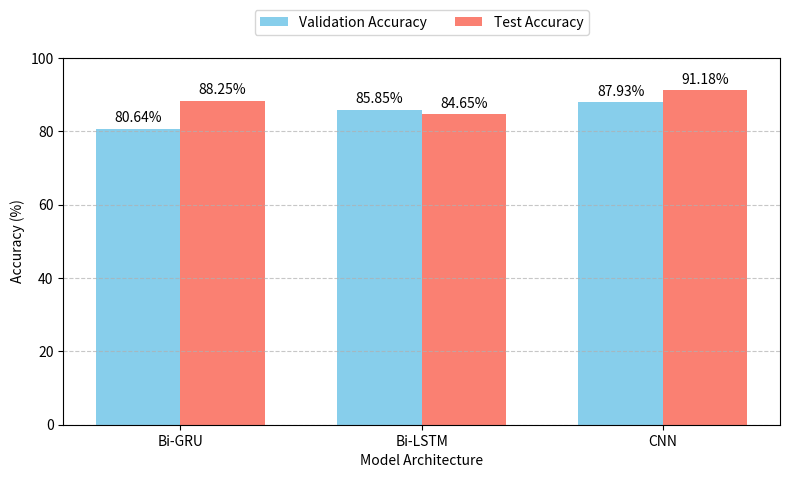

This chart was generated by the following Python code: (Note: this script raises an exception after producing the figure.)
import matplotlib.pyplot as plt
import numpy as np

# Data from Task 4
labels = ['Bi-GRU', 'Bi-LSTM', 'CNN']
val_acc = [80.64, 85.85, 87.93]  # Validation accuracy
test_acc = [88.25, 84.65, 91.18]  # Test accuracy

# Bar width and positions
bar_width = 0.35
x = np.arange(len(labels))

# Create figure
plt.figure(figsize=(8, 5))
plt.bar(x - bar_width/2, val_acc, bar_width, label='Validation Accuracy', color='skyblue')
plt.bar(x + bar_width/2, test_acc, bar_width, label='Test Accuracy', color='salmon')

# Add value labels on top of bars
for i in range(len(labels)):
    plt.text(x[i] - bar_width/2, val_acc[i] + 1, f'{val_acc[i]}%', ha='center', va='bottom')
    plt.text(x[i] + bar_width/2, test_acc[i] + 1, f'{test_acc[i]}%', ha='center', va='bottom')

# Customize plot
plt.xlabel('Model Architecture')
plt.ylabel('Accuracy (%)')
plt.xticks(x, labels)
plt.legend(loc='upper center', bbox_to_anchor=(0.5, 1.15), ncol=2)
plt.ylim(0, 100)  # Adjust y-limit for better visibility
plt.grid(axis='y', linestyle='--', alpha=0.7)

# Adjust layout to leave space for legend
plt.tight_layout()
plt.subplots_adjust(top=0.85)  # Leave more space at the top

# Save and display
plt.savefig('figures/task4.png', dpi=300)
plt.show()